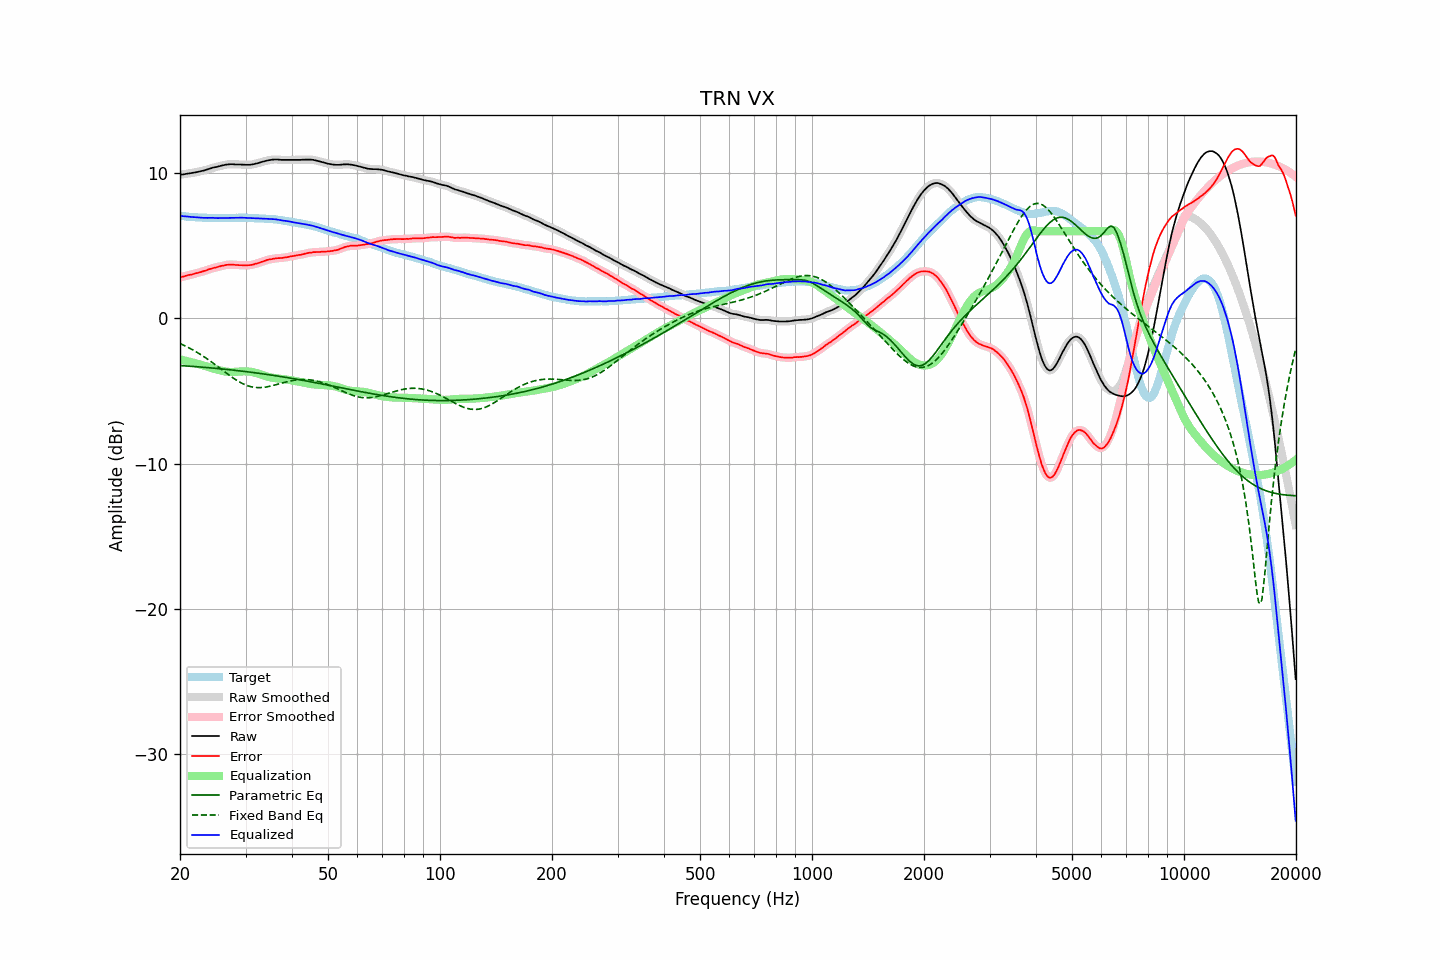

Data behind this chart, as committed beside it:
frequency, raw, error, smoothed, error_smoothed, equalization, parametric_eq, fixed_band_eq, equalized_raw, equalized_smoothed, target
20.00, 9.88, 2.82, 9.88, 2.82, -2.83, -3.25, -1.73, 7.06, 7.06, 7.06
20.20, 9.90, 2.85, 9.90, 2.85, -2.85, -3.26, -1.79, 7.05, 7.05, 7.05
20.40, 9.91, 2.87, 9.92, 2.88, -2.88, -3.27, -1.84, 7.03, 7.04, 7.04
20.61, 9.93, 2.90, 9.94, 2.91, -2.91, -3.27, -1.89, 7.03, 7.03, 7.03
20.81, 9.95, 2.95, 9.95, 2.94, -2.94, -3.28, -1.94, 7.02, 7.02, 7.01
21.02, 9.97, 2.98, 9.97, 2.97, -2.96, -3.29, -2.00, 7.01, 7.01, 7.00
21.23, 9.98, 3.00, 9.99, 3.00, -2.99, -3.30, -2.06, 6.99, 7.00, 6.99
21.44, 10.00, 3.01, 10.00, 3.02, -3.02, -3.30, -2.12, 6.98, 6.99, 7.00
21.66, 10.02, 3.05, 10.02, 3.04, -3.05, -3.31, -2.18, 6.98, 6.98, 6.98
21.87, 10.04, 3.07, 10.04, 3.07, -3.07, -3.32, -2.24, 6.97, 6.97, 6.98
22.09, 10.06, 3.11, 10.06, 3.10, -3.10, -3.33, -2.30, 6.96, 6.96, 6.96
22.31, 10.08, 3.13, 10.09, 3.13, -3.13, -3.34, -2.37, 6.95, 6.96, 6.96
22.54, 10.11, 3.17, 10.11, 3.16, -3.16, -3.35, -2.44, 6.95, 6.95, 6.95
22.76, 10.13, 3.19, 10.13, 3.19, -3.19, -3.35, -2.51, 6.94, 6.94, 6.94
22.99, 10.16, 3.23, 10.16, 3.23, -3.23, -3.36, -2.58, 6.93, 6.93, 6.93
23.22, 10.18, 3.26, 10.19, 3.26, -3.26, -3.37, -2.65, 6.92, 6.92, 6.92
23.45, 10.22, 3.29, 10.22, 3.30, -3.30, -3.38, -2.72, 6.92, 6.92, 6.93
23.69, 10.25, 3.33, 10.25, 3.33, -3.33, -3.39, -2.80, 6.92, 6.92, 6.92
23.92, 10.29, 3.38, 10.29, 3.37, -3.37, -3.40, -2.88, 6.92, 6.92, 6.91
24.16, 10.32, 3.40, 10.33, 3.41, -3.40, -3.41, -2.96, 6.92, 6.92, 6.92
24.40, 10.36, 3.44, 10.36, 3.44, -3.44, -3.42, -3.04, 6.93, 6.92, 6.92
24.65, 10.39, 3.47, 10.39, 3.47, -3.47, -3.43, -3.12, 6.92, 6.92, 6.92
24.89, 10.41, 3.50, 10.42, 3.50, -3.50, -3.44, -3.20, 6.91, 6.91, 6.92
25.14, 10.43, 3.53, 10.44, 3.53, -3.53, -3.45, -3.28, 6.90, 6.91, 6.91
25.39, 10.46, 3.56, 10.46, 3.56, -3.56, -3.46, -3.37, 6.90, 6.90, 6.91
25.65, 10.49, 3.59, 10.49, 3.59, -3.59, -3.47, -3.45, 6.91, 6.91, 6.91
25.91, 10.52, 3.62, 10.52, 3.61, -3.61, -3.48, -3.53, 6.91, 6.91, 6.91
26.16, 10.54, 3.63, 10.55, 3.64, -3.64, -3.49, -3.62, 6.91, 6.91, 6.91
26.43, 10.57, 3.66, 10.57, 3.66, -3.66, -3.51, -3.70, 6.91, 6.91, 6.91
26.69, 10.59, 3.68, 10.59, 3.68, -3.68, -3.52, -3.78, 6.92, 6.92, 6.91
26.96, 10.60, 3.69, 10.61, 3.69, -3.69, -3.53, -3.87, 6.92, 6.92, 6.91
27.23, 10.61, 3.70, 10.61, 3.70, -3.69, -3.54, -3.95, 6.92, 6.92, 6.91
27.50, 10.61, 3.70, 10.61, 3.70, -3.69, -3.55, -4.03, 6.92, 6.92, 6.91
27.77, 10.61, 3.70, 10.61, 3.70, -3.69, -3.56, -4.10, 6.92, 6.92, 6.92
28.05, 10.60, 3.69, 10.60, 3.68, -3.69, -3.58, -4.18, 6.92, 6.92, 6.92
28.33, 10.59, 3.67, 10.60, 3.67, -3.68, -3.59, -4.25, 6.91, 6.92, 6.93
28.62, 10.59, 3.67, 10.59, 3.67, -3.67, -3.60, -4.32, 6.92, 6.92, 6.92
28.90, 10.59, 3.66, 10.59, 3.66, -3.66, -3.61, -4.38, 6.93, 6.93, 6.93
29.19, 10.59, 3.66, 10.59, 3.66, -3.66, -3.63, -4.44, 6.94, 6.93, 6.93
29.48, 10.58, 3.65, 10.59, 3.65, -3.65, -3.64, -4.50, 6.93, 6.94, 6.93
29.78, 10.58, 3.65, 10.58, 3.65, -3.65, -3.65, -4.55, 6.93, 6.93, 6.93
30.08, 10.57, 3.65, 10.58, 3.65, -3.65, -3.67, -4.60, 6.92, 6.92, 6.93
30.38, 10.57, 3.66, 10.57, 3.65, -3.66, -3.68, -4.64, 6.92, 6.92, 6.92
30.68, 10.57, 3.66, 10.58, 3.66, -3.67, -3.70, -4.67, 6.91, 6.91, 6.91
30.99, 10.58, 3.67, 10.59, 3.67, -3.68, -3.71, -4.71, 6.90, 6.90, 6.91
31.30, 10.60, 3.69, 10.60, 3.69, -3.70, -3.72, -4.73, 6.90, 6.90, 6.91
31.61, 10.62, 3.72, 10.63, 3.72, -3.72, -3.74, -4.75, 6.90, 6.90, 6.91
31.93, 10.65, 3.77, 10.65, 3.75, -3.75, -3.75, -4.76, 6.90, 6.90, 6.89
32.24, 10.67, 3.78, 10.68, 3.79, -3.79, -3.77, -4.77, 6.89, 6.89, 6.89
32.57, 10.70, 3.82, 10.71, 3.82, -3.82, -3.78, -4.77, 6.88, 6.89, 6.88
32.89, 10.74, 3.86, 10.74, 3.86, -3.86, -3.80, -4.77, 6.88, 6.88, 6.88
33.22, 10.77, 3.90, 10.77, 3.90, -3.90, -3.81, -4.76, 6.88, 6.87, 6.88
33.55, 10.80, 3.93, 10.81, 3.94, -3.94, -3.83, -4.76, 6.87, 6.87, 6.87
33.89, 10.83, 3.97, 10.83, 3.97, -3.97, -3.84, -4.74, 6.86, 6.86, 6.86
34.23, 10.86, 4.01, 10.86, 4.01, -4.00, -3.86, -4.72, 6.86, 6.86, 6.85
34.57, 10.88, 4.04, 10.89, 4.04, -4.03, -3.88, -4.70, 6.85, 6.85, 6.85
34.92, 10.90, 4.07, 10.91, 4.06, -4.06, -3.89, -4.68, 6.84, 6.84, 6.83
35.27, 10.92, 4.07, 10.92, 4.08, -4.08, -3.91, -4.65, 6.84, 6.84, 6.85
35.62, 10.93, 4.11, 10.94, 4.10, -4.10, -3.93, -4.62, 6.83, 6.83, 6.83
35.97, 10.94, 4.12, 10.94, 4.12, -4.12, -3.94, -4.59, 6.83, 6.83, 6.82
... 635 more rows
